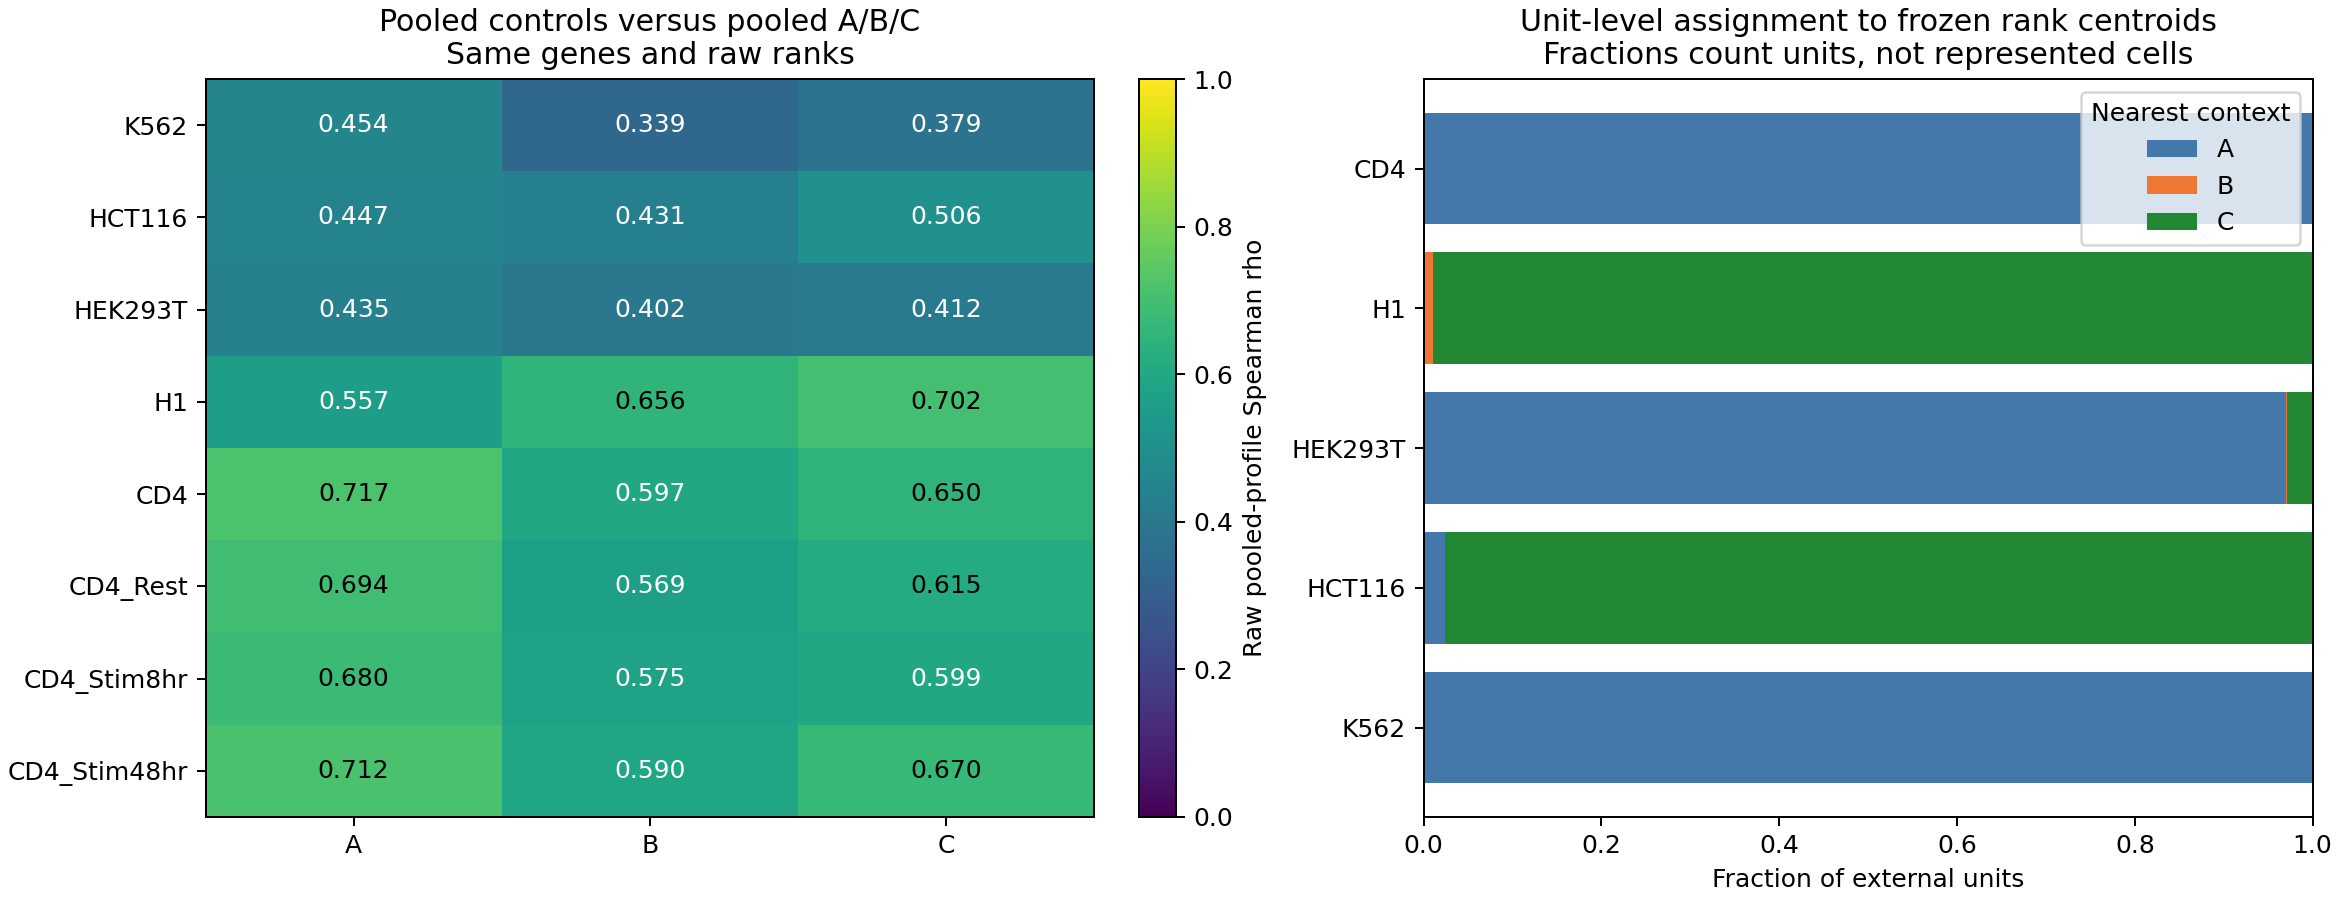

The data file committed next to this chart (first rows):
reference, stratum, units, unit_kind, represented_cells, median_similarity_margin, median_best_similarity, outside_pc8_fraction, outside_all_pc8_fraction, low_similarity_fraction, fraction_A, median_mean_cell_spearman_A, fraction_B, median_mean_cell_spearman_B, fraction_C, median_mean_cell_spearman_C
K562, all, 503, pseudobulk_reconstructed_sum, 75094, 0.07822, 0.4612, 1.0, 1.0, 1.0, 1.0, 0.3358, 0.0, 0.2703, 0.0, 0.2842
HCT116, all, 891, single_cell, 891, 0.02678, 0.3616, 1.0, 1.0, 1.0, 0.02357, 0.2424, 0.0, 0.2358, 0.9764, 0.2685
HEK293T, all, 1079, single_cell, 1079, 0.02365, 0.2923, 1.0, 1.0, 1.0, 0.9703, 0.2127, 0.0009268, 0.196, 0.02873, 0.1962
H1, all, 1536, single_cell, 1536, 0.02779, 0.6051, 1.0, 1.0, 0.6191, 0.000651, 0.3608, 0.009766, 0.436, 0.9896, 0.4492
CD4, all, 384, pseudobulk_sum, 34620, 0.08281, 0.6761, 1.0, 1.0, 0.01562, 1.0, 0.4922, 0.0, 0.4213, 0.0, 0.435
CD4, Rest, 128, pseudobulk_sum, 11301, 0.09119, 0.6678, 1.0, 1.0, 0.03906, 1.0, 0.4862, 0.0, 0.4097, 0.0, 0.4304
CD4, Stim48hr, 128, pseudobulk_sum, 12553, 0.057, 0.6997, 1.0, 1.0, 0.0, 1.0, 0.5094, 0.0, 0.4347, 0.0, 0.4763
CD4, Stim8hr, 128, pseudobulk_sum, 10766, 0.09158, 0.6647, 1.0, 1.0, 0.007812, 1.0, 0.4839, 0.0, 0.4212, 0.0, 0.4243
